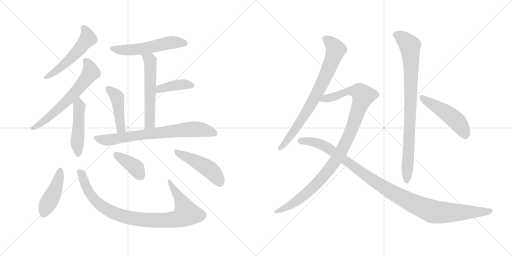
t = 0.00 s
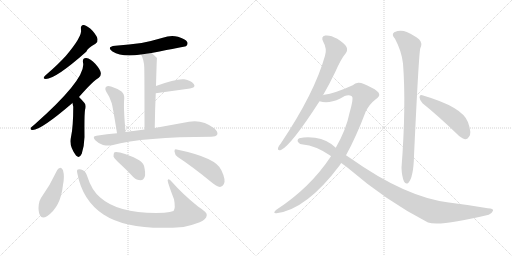
t = 2.61 s
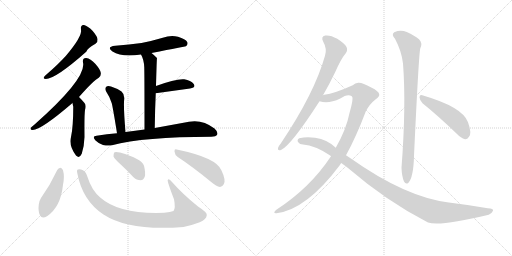
t = 5.22 s
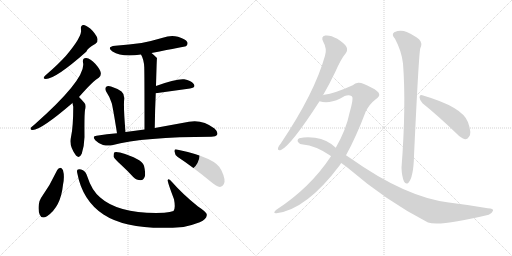
t = 7.83 s
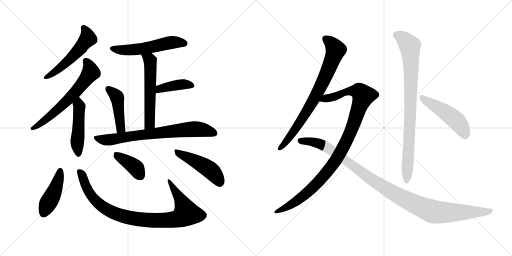
t = 10.44 s
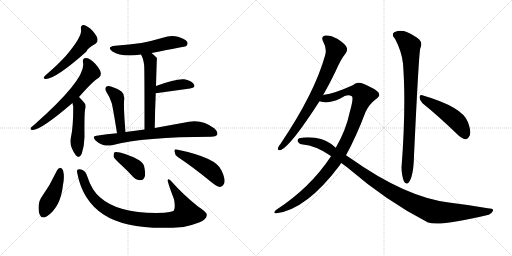
t = 13.05 s

The animated SVG that drew these frames (rendered in a browser with its animation timeline set to each time). Animation: 17 CSS @keyframes rules; one cycle of 13.05 s.

<svg version="1.1" viewBox="0 0 2048 1024" xmlns="http://www.w3.org/2000/svg">
  <g stroke="lightgray" stroke-dasharray="1,1" stroke-width="1" transform="scale(4, 4)">
    <line x1="0" y1="0" x2="256" y2="256"></line>
    <line x1="256" y1="0" x2="0" y2="256"></line>
    <line x1="128" y1="0" x2="128" y2="256"></line>
    <line x1="0" y1="128" x2="256" y2="128"></line>
    <line x1="256" y1="0" x2="512" y2="256"></line>
    <line x1="512" y1="0" x2="256" y2="256"></line>
    <line x1="384" y1="0" x2="384" y2="256"></line>
    <line x1="256" y1="128" x2="512" y2="128"></line>
  </g>
<g transform="scale(1, -1) translate(0, -850)">
   <style type="text/css">
    @keyframes keyframes0 {
      from {
       stroke: black;
       stroke-dashoffset: 531;
       stroke-width: 128;
       }
       63% {
       animation-timing-function: step-end;
       stroke: black;
       stroke-dashoffset: 0;
       stroke-width: 128;
       }
       to {
       stroke: black;
       stroke-width: 1024;
       }
       }
       #make-me-a-hanzi-animation-0 {
         animation: keyframes0 0.682129s both;
         animation-delay: 0.000000s;
         animation-timing-function: linear;
       }
    @keyframes keyframes1 {
      from {
       stroke: black;
       stroke-dashoffset: 632;
       stroke-width: 128;
       }
       67% {
       animation-timing-function: step-end;
       stroke: black;
       stroke-dashoffset: 0;
       stroke-width: 128;
       }
       to {
       stroke: black;
       stroke-width: 1024;
       }
       }
       #make-me-a-hanzi-animation-1 {
         animation: keyframes1 0.764323s both;
         animation-delay: 0.682129s;
         animation-timing-function: linear;
       }
    @keyframes keyframes2 {
      from {
       stroke: black;
       stroke-dashoffset: 476;
       stroke-width: 128;
       }
       61% {
       animation-timing-function: step-end;
       stroke: black;
       stroke-dashoffset: 0;
       stroke-width: 128;
       }
       to {
       stroke: black;
       stroke-width: 1024;
       }
       }
       #make-me-a-hanzi-animation-2 {
         animation: keyframes2 0.637370s both;
         animation-delay: 1.446452s;
         animation-timing-function: linear;
       }
    @keyframes keyframes3 {
      from {
       stroke: black;
       stroke-dashoffset: 550;
       stroke-width: 128;
       }
       64% {
       animation-timing-function: step-end;
       stroke: black;
       stroke-dashoffset: 0;
       stroke-width: 128;
       }
       to {
       stroke: black;
       stroke-width: 1024;
       }
       }
       #make-me-a-hanzi-animation-3 {
         animation: keyframes3 0.697591s both;
         animation-delay: 2.083822s;
         animation-timing-function: linear;
       }
    @keyframes keyframes4 {
      from {
       stroke: black;
       stroke-dashoffset: 562;
       stroke-width: 128;
       }
       65% {
       animation-timing-function: step-end;
       stroke: black;
       stroke-dashoffset: 0;
       stroke-width: 128;
       }
       to {
       stroke: black;
       stroke-width: 1024;
       }
       }
       #make-me-a-hanzi-animation-4 {
         animation: keyframes4 0.707357s both;
         animation-delay: 2.781413s;
         animation-timing-function: linear;
       }
    @keyframes keyframes5 {
      from {
       stroke: black;
       stroke-dashoffset: 399;
       stroke-width: 128;
       }
       56% {
       animation-timing-function: step-end;
       stroke: black;
       stroke-dashoffset: 0;
       stroke-width: 128;
       }
       to {
       stroke: black;
       stroke-width: 1024;
       }
       }
       #make-me-a-hanzi-animation-5 {
         animation: keyframes5 0.574707s both;
         animation-delay: 3.488770s;
         animation-timing-function: linear;
       }
    @keyframes keyframes6 {
      from {
       stroke: black;
       stroke-dashoffset: 443;
       stroke-width: 128;
       }
       59% {
       animation-timing-function: step-end;
       stroke: black;
       stroke-dashoffset: 0;
       stroke-width: 128;
       }
       to {
       stroke: black;
       stroke-width: 1024;
       }
       }
       #make-me-a-hanzi-animation-6 {
         animation: keyframes6 0.610514s both;
         animation-delay: 4.063477s;
         animation-timing-function: linear;
       }
    @keyframes keyframes7 {
      from {
       stroke: black;
       stroke-dashoffset: 736;
       stroke-width: 128;
       }
       71% {
       animation-timing-function: step-end;
       stroke: black;
       stroke-dashoffset: 0;
       stroke-width: 128;
       }
       to {
       stroke: black;
       stroke-width: 1024;
       }
       }
       #make-me-a-hanzi-animation-7 {
         animation: keyframes7 0.848958s both;
         animation-delay: 4.673991s;
         animation-timing-function: linear;
       }
    @keyframes keyframes8 {
      from {
       stroke: black;
       stroke-dashoffset: 439;
       stroke-width: 128;
       }
       59% {
       animation-timing-function: step-end;
       stroke: black;
       stroke-dashoffset: 0;
       stroke-width: 128;
       }
       to {
       stroke: black;
       stroke-width: 1024;
       }
       }
       #make-me-a-hanzi-animation-8 {
         animation: keyframes8 0.607259s both;
         animation-delay: 5.522949s;
         animation-timing-function: linear;
       }
    @keyframes keyframes9 {
      from {
       stroke: black;
       stroke-dashoffset: 926;
       stroke-width: 128;
       }
       75% {
       animation-timing-function: step-end;
       stroke: black;
       stroke-dashoffset: 0;
       stroke-width: 128;
       }
       to {
       stroke: black;
       stroke-width: 1024;
       }
       }
       #make-me-a-hanzi-animation-9 {
         animation: keyframes9 1.003581s both;
         animation-delay: 6.130208s;
         animation-timing-function: linear;
       }
    @keyframes keyframes10 {
      from {
       stroke: black;
       stroke-dashoffset: 390;
       stroke-width: 128;
       }
       56% {
       animation-timing-function: step-end;
       stroke: black;
       stroke-dashoffset: 0;
       stroke-width: 128;
       }
       to {
       stroke: black;
       stroke-width: 1024;
       }
       }
       #make-me-a-hanzi-animation-10 {
         animation: keyframes10 0.567383s both;
         animation-delay: 7.133789s;
         animation-timing-function: linear;
       }
    @keyframes keyframes11 {
      from {
       stroke: black;
       stroke-dashoffset: 471;
       stroke-width: 128;
       }
       61% {
       animation-timing-function: step-end;
       stroke: black;
       stroke-dashoffset: 0;
       stroke-width: 128;
       }
       to {
       stroke: black;
       stroke-width: 1024;
       }
       }
       #make-me-a-hanzi-animation-11 {
         animation: keyframes11 0.633301s both;
         animation-delay: 7.701172s;
         animation-timing-function: linear;
       }
    @keyframes keyframes12 {
      from {
       stroke: black;
       stroke-dashoffset: 768;
       stroke-width: 128;
       }
       71% {
       animation-timing-function: step-end;
       stroke: black;
       stroke-dashoffset: 0;
       stroke-width: 128;
       }
       to {
       stroke: black;
       stroke-width: 1024;
       }
       }
       #make-me-a-hanzi-animation-12 {
         animation: keyframes12 0.875000s both;
         animation-delay: 8.334473s;
         animation-timing-function: linear;
       }
    @keyframes keyframes13 {
      from {
       stroke: black;
       stroke-dashoffset: 1041;
       stroke-width: 128;
       }
       77% {
       animation-timing-function: step-end;
       stroke: black;
       stroke-dashoffset: 0;
       stroke-width: 128;
       }
       to {
       stroke: black;
       stroke-width: 1024;
       }
       }
       #make-me-a-hanzi-animation-13 {
         animation: keyframes13 1.097168s both;
         animation-delay: 9.209473s;
         animation-timing-function: linear;
       }
    @keyframes keyframes14 {
      from {
       stroke: black;
       stroke-dashoffset: 1093;
       stroke-width: 128;
       }
       78% {
       animation-timing-function: step-end;
       stroke: black;
       stroke-dashoffset: 0;
       stroke-width: 128;
       }
       to {
       stroke: black;
       stroke-width: 1024;
       }
       }
       #make-me-a-hanzi-animation-14 {
         animation: keyframes14 1.139486s both;
         animation-delay: 10.306641s;
         animation-timing-function: linear;
       }
    @keyframes keyframes15 {
      from {
       stroke: black;
       stroke-dashoffset: 866;
       stroke-width: 128;
       }
       74% {
       animation-timing-function: step-end;
       stroke: black;
       stroke-dashoffset: 0;
       stroke-width: 128;
       }
       to {
       stroke: black;
       stroke-width: 1024;
       }
       }
       #make-me-a-hanzi-animation-15 {
         animation: keyframes15 0.954753s both;
         animation-delay: 11.446127s;
         animation-timing-function: linear;
       }
    @keyframes keyframes16 {
      from {
       stroke: black;
       stroke-dashoffset: 487;
       stroke-width: 128;
       }
       61% {
       animation-timing-function: step-end;
       stroke: black;
       stroke-dashoffset: 0;
       stroke-width: 128;
       }
       to {
       stroke: black;
       stroke-width: 1024;
       }
       }
       #make-me-a-hanzi-animation-16 {
         animation: keyframes16 0.646322s both;
         animation-delay: 12.400880s;
         animation-timing-function: linear;
       }
</style>
<path d="M 324.0 732.0 Q 330.0 705.0 263.0 626.0 Q 232.0 592.0 188.0 554.0 Q 178.0 547.0 176.0 542.0 Q 172.0 535.0 183.0 534.0 Q 222.0 534.0 345.0 643.0 Q 351.0 658.0 382.0 675.0 Q 392.0 682.0 390.0 693.0 Q 389.0 705.0 370.0 727.0 Q 351.0 746.0 336.0 750.0 Q 321.0 751.0 324.0 732.0 Z" fill="lightgray"></path> 
<path d="M 316.0 462.0 Q 374.0 528.0 395.0 539.0 Q 405.0 546.0 403.0 559.0 Q 402.0 571.0 381.0 595.0 Q 362.0 616.0 345.0 618.0 Q 329.0 619.0 332.0 600.0 Q 347.0 537.0 137.0 351.0 Q 127.0 344.0 123.0 339.0 Q 119.0 330.0 131.0 330.0 Q 164.0 330.0 290.0 438.0 L 316.0 462.0 Z" fill="lightgray"></path> 
<path d="M 290.0 438.0 Q 291.0 431.0 293.0 423.0 Q 293.0 342.0 284.0 302.0 Q 274.0 269.0 304.0 228.0 L 305.0 227.0 Q 318.0 215.0 327.0 235.0 Q 337.0 266.0 338.0 302.0 Q 337.0 390.0 340.0 410.0 Q 346.0 429.0 338.0 438.0 Q 325.0 453.0 316.0 462.0 C 295.0 484.0 285.0 468.0 290.0 438.0 Z" fill="lightgray"></path> 
<path d="M 606.0 638.0 Q 742.0 665.0 744.0 665.0 Q 753.0 672.0 749.0 682.0 Q 742.0 694.0 712.0 703.0 Q 682.0 710.0 651.0 699.0 Q 611.0 687.0 566.0 678.0 Q 518.0 671.0 461.0 667.0 Q 424.0 663.0 450.0 644.0 Q 487.0 620.0 564.0 632.0 L 606.0 638.0 Z" fill="lightgray"></path> 
<path d="M 619.0 338.0 Q 620.0 414.0 623.0 477.0 L 624.0 506.0 Q 627.0 617.0 628.0 618.0 Q 616.0 630.0 606.0 638.0 C 583.0 657.0 551.0 659.0 564.0 632.0 Q 576.0 611.0 577.0 581.0 Q 578.0 554.0 578.0 332.0 C 578.0 302.0 619.0 308.0 619.0 338.0 Z" fill="lightgray"></path> 
<path d="M 623.0 477.0 L 760.0 496.0 Q 785.0 500.0 775.0 514.0 Q 763.0 529.0 737.0 533.0 Q 704.0 536.0 624.0 506.0 C 596.0 496.0 593.0 473.0 623.0 477.0 Z" fill="lightgray"></path> 
<path d="M 502.0 322.0 Q 493.0 428.0 497.0 455.0 Q 498.0 474.0 486.0 484.0 Q 467.0 497.0 444.0 504.0 Q 431.0 508.0 425.0 503.0 Q 418.0 497.0 424.0 485.0 Q 439.0 463.0 447.0 437.0 Q 453.0 412.0 468.0 317.0 C 473.0 287.0 505.0 292.0 502.0 322.0 Z" fill="lightgray"></path> 
<path d="M 468.0 317.0 Q 428.0 314.0 386.0 307.0 Q 367.0 306.0 381.0 289.0 Q 394.0 276.0 412.0 270.0 Q 431.0 266.0 448.0 269.0 Q 574.0 303.0 845.0 303.0 Q 864.0 303.0 869.0 312.0 Q 873.0 322.0 858.0 336.0 Q 810.0 373.0 756.0 363.0 L 619.0 338.0 L 578.0 332.0 Q 541.0 328.0 502.0 322.0 L 468.0 317.0 Z" fill="lightgray"></path> 
<path d="M 229.0 170.0 Q 201.0 110.0 164.0 58.0 Q 157.0 48.0 155.0 31.0 Q 152.0 6.0 159.0 -9.0 Q 166.0 -27.0 188.0 -15.0 Q 243.0 22.0 252.0 111.0 Q 259.0 144.0 252.0 169.0 Q 248.0 178.0 242.0 179.0 Q 233.0 178.0 229.0 170.0 Z" fill="lightgray"></path> 
<path d="M 309.0 158.0 Q 330.0 47.0 414.0 -8.0 Q 516.0 -75.0 734.0 -58.0 Q 768.0 -51.0 799.0 -39.0 Q 826.0 -27.0 827.0 -11.0 Q 831.0 -1.0 792.0 24.0 Q 732.0 72.0 688.0 122.0 Q 675.0 138.0 671.0 130.0 Q 668.0 126.0 696.0 53.0 Q 703.0 17.0 694.0 6.0 Q 682.0 2.0 657.0 -1.0 Q 477.0 -8.0 401.0 60.0 Q 367.0 88.0 350.0 142.0 Q 343.0 164.0 332.0 169.0 Q 319.0 176.0 312.0 172.0 Q 306.0 171.0 309.0 158.0 Z" fill="lightgray"></path> 
<path d="M 484.0 191.0 Q 508.0 169.0 533.0 142.0 Q 546.0 129.0 563.0 129.0 Q 573.0 129.0 579.0 143.0 Q 583.0 158.0 576.0 187.0 Q 567.0 215.0 480.0 240.0 Q 464.0 244.0 458.0 241.0 Q 454.0 237.0 454.0 224.0 Q 458.0 214.0 484.0 191.0 Z" fill="lightgray"></path> 
<path d="M 711.0 222.0 Q 772.0 182.0 846.0 121.0 Q 865.0 105.0 880.0 102.0 Q 889.0 102.0 895.0 113.0 Q 905.0 128.0 886.0 168.0 Q 867.0 219.0 707.0 252.0 Q 697.0 256.0 698.0 244.0 Q 699.0 231.0 711.0 222.0 Z" fill="lightgray"></path> 
<path d="M 1292.0 469.0 Q 1317.0 512.0 1342.0 564.0 Q 1363.0 613.0 1383.0 637.0 Q 1392.0 649.0 1386.0 662.0 Q 1380.0 675.0 1349.0 695.0 Q 1321.0 711.0 1301.0 708.0 Q 1282.0 704.0 1293.0 683.0 Q 1309.0 655.0 1300.0 627.0 Q 1258.0 477.0 1123.0 276.0 Q 1113.0 264.0 1112.0 258.0 Q 1109.0 246.0 1124.0 250.0 Q 1164.0 268.0 1278.0 445.0 L 1292.0 469.0 Z" fill="lightgray"></path> 
<path d="M 1384.0 229.0 Q 1424.0 301.0 1463.0 404.0 Q 1478.0 434.0 1503.0 453.0 Q 1518.0 463.0 1517.0 472.0 Q 1516.0 485.0 1485.0 500.0 Q 1448.0 521.0 1433.0 519.0 Q 1421.0 518.0 1411.0 509.0 Q 1338.0 476.0 1297.0 471.0 Q 1294.0 471.0 1292.0 469.0 C 1263.0 462.0 1248.0 450.0 1278.0 445.0 Q 1314.0 433.0 1361.0 456.0 Q 1391.0 477.0 1407.0 465.0 Q 1416.0 461.0 1398.0 398.0 Q 1385.0 332.0 1343.0 259.0 L 1324.0 225.0 Q 1240.0 98.0 1104.0 10.0 Q 1097.0 4.0 1097.0 0.0 Q 1098.0 -4.0 1106.0 -3.0 Q 1226.0 12.0 1359.0 189.0 Q 1362.0 195.0 1365.0 198.0 L 1384.0 229.0 Z" fill="lightgray"></path> 
<path d="M 1365.0 198.0 L 1387.0 182.0 Q 1549.0 43.0 1712.0 -40.0 Q 1760.0 -56.0 1955.0 -9.0 Q 1968.0 -3.0 1972.0 7.0 Q 1975.0 17.0 1951.0 17.0 Q 1878.0 30.0 1795.0 40.0 Q 1621.0 62.0 1402.0 217.0 Q 1393.0 224.0 1384.0 229.0 L 1343.0 259.0 Q 1310.0 292.0 1260.0 299.0 Q 1224.0 303.0 1197.0 297.0 Q 1187.0 291.0 1192.0 282.0 Q 1199.0 272.0 1212.0 272.0 Q 1261.0 268.0 1319.0 229.0 Q 1322.0 228.0 1324.0 225.0 L 1365.0 198.0 Z" fill="lightgray"></path> 
<path d="M 1580.0 695.0 Q 1607.0 644.0 1612.0 596.0 Q 1625.0 428.0 1606.0 179.0 Q 1607.0 146.0 1616.0 124.0 Q 1623.0 111.0 1633.0 118.0 Q 1654.0 140.0 1656.0 227.0 Q 1675.0 633.0 1681.0 656.0 Q 1691.0 678.0 1677.0 692.0 Q 1659.0 708.0 1627.0 722.0 Q 1602.0 732.0 1577.0 721.0 Q 1564.0 712.0 1580.0 695.0 Z" fill="lightgray"></path> 
<path d="M 1690.0 437.0 Q 1751.0 388.0 1826.0 316.0 Q 1844.0 297.0 1860.0 293.0 Q 1869.0 292.0 1876.0 303.0 Q 1888.0 316.0 1872.0 361.0 Q 1851.0 422.0 1689.0 469.0 Q 1679.0 473.0 1678.0 461.0 Q 1679.0 448.0 1690.0 437.0 Z" fill="lightgray"></path> 
      <clipPath id="make-me-a-hanzi-clip-0">
      <path d="M 324.0 732.0 Q 330.0 705.0 263.0 626.0 Q 232.0 592.0 188.0 554.0 Q 178.0 547.0 176.0 542.0 Q 172.0 535.0 183.0 534.0 Q 222.0 534.0 345.0 643.0 Q 351.0 658.0 382.0 675.0 Q 392.0 682.0 390.0 693.0 Q 389.0 705.0 370.0 727.0 Q 351.0 746.0 336.0 750.0 Q 321.0 751.0 324.0 732.0 Z" fill="lightgray"></path>
      </clipPath>
      <path clip-path="url(#make-me-a-hanzi-clip-0)" d="M 335.0 738.0 L 351.0 696.0 L 319.0 654.0 L 247.0 583.0 L 183.0 541.0 " fill="none" id="make-me-a-hanzi-animation-0" stroke-dasharray="403 806" stroke-linecap="round"></path>

      <clipPath id="make-me-a-hanzi-clip-1">
      <path d="M 316.0 462.0 Q 374.0 528.0 395.0 539.0 Q 405.0 546.0 403.0 559.0 Q 402.0 571.0 381.0 595.0 Q 362.0 616.0 345.0 618.0 Q 329.0 619.0 332.0 600.0 Q 347.0 537.0 137.0 351.0 Q 127.0 344.0 123.0 339.0 Q 119.0 330.0 131.0 330.0 Q 164.0 330.0 290.0 438.0 L 316.0 462.0 Z" fill="lightgray"></path>
      </clipPath>
      <path clip-path="url(#make-me-a-hanzi-clip-1)" d="M 343.0 606.0 L 358.0 584.0 L 363.0 559.0 L 334.0 520.0 L 288.0 466.0 L 205.0 389.0 L 130.0 337.0 " fill="none" id="make-me-a-hanzi-animation-1" stroke-dasharray="504 1008" stroke-linecap="round"></path>

      <clipPath id="make-me-a-hanzi-clip-2">
      <path d="M 290.0 438.0 Q 291.0 431.0 293.0 423.0 Q 293.0 342.0 284.0 302.0 Q 274.0 269.0 304.0 228.0 L 305.0 227.0 Q 318.0 215.0 327.0 235.0 Q 337.0 266.0 338.0 302.0 Q 337.0 390.0 340.0 410.0 Q 346.0 429.0 338.0 438.0 Q 325.0 453.0 316.0 462.0 C 295.0 484.0 285.0 468.0 290.0 438.0 Z" fill="lightgray"></path>
      </clipPath>
      <path clip-path="url(#make-me-a-hanzi-clip-2)" d="M 315.0 454.0 L 315.0 336.0 L 309.0 291.0 L 314.0 235.0 " fill="none" id="make-me-a-hanzi-animation-2" stroke-dasharray="348 696" stroke-linecap="round"></path>

      <clipPath id="make-me-a-hanzi-clip-3">
      <path d="M 606.0 638.0 Q 742.0 665.0 744.0 665.0 Q 753.0 672.0 749.0 682.0 Q 742.0 694.0 712.0 703.0 Q 682.0 710.0 651.0 699.0 Q 611.0 687.0 566.0 678.0 Q 518.0 671.0 461.0 667.0 Q 424.0 663.0 450.0 644.0 Q 487.0 620.0 564.0 632.0 L 606.0 638.0 Z" fill="lightgray"></path>
      </clipPath>
      <path clip-path="url(#make-me-a-hanzi-clip-3)" d="M 453.0 657.0 L 506.0 649.0 L 616.0 662.0 L 678.0 679.0 L 714.0 681.0 L 742.0 673.0 " fill="none" id="make-me-a-hanzi-animation-3" stroke-dasharray="422 844" stroke-linecap="round"></path>

      <clipPath id="make-me-a-hanzi-clip-4">
      <path d="M 619.0 338.0 Q 620.0 414.0 623.0 477.0 L 624.0 506.0 Q 627.0 617.0 628.0 618.0 Q 616.0 630.0 606.0 638.0 C 583.0 657.0 551.0 659.0 564.0 632.0 Q 576.0 611.0 577.0 581.0 Q 578.0 554.0 578.0 332.0 C 578.0 302.0 619.0 308.0 619.0 338.0 Z" fill="lightgray"></path>
      </clipPath>
      <path clip-path="url(#make-me-a-hanzi-clip-4)" d="M 572.0 629.0 L 598.0 612.0 L 602.0 597.0 L 599.0 363.0 L 596.0 353.0 L 583.0 345.0 " fill="none" id="make-me-a-hanzi-animation-4" stroke-dasharray="434 868" stroke-linecap="round"></path>

      <clipPath id="make-me-a-hanzi-clip-5">
      <path d="M 623.0 477.0 L 760.0 496.0 Q 785.0 500.0 775.0 514.0 Q 763.0 529.0 737.0 533.0 Q 704.0 536.0 624.0 506.0 C 596.0 496.0 593.0 473.0 623.0 477.0 Z" fill="lightgray"></path>
      </clipPath>
      <path clip-path="url(#make-me-a-hanzi-clip-5)" d="M 630.0 484.0 L 640.0 496.0 L 703.0 509.0 L 741.0 513.0 L 765.0 507.0 " fill="none" id="make-me-a-hanzi-animation-5" stroke-dasharray="271 542" stroke-linecap="round"></path>

      <clipPath id="make-me-a-hanzi-clip-6">
      <path d="M 502.0 322.0 Q 493.0 428.0 497.0 455.0 Q 498.0 474.0 486.0 484.0 Q 467.0 497.0 444.0 504.0 Q 431.0 508.0 425.0 503.0 Q 418.0 497.0 424.0 485.0 Q 439.0 463.0 447.0 437.0 Q 453.0 412.0 468.0 317.0 C 473.0 287.0 505.0 292.0 502.0 322.0 Z" fill="lightgray"></path>
      </clipPath>
      <path clip-path="url(#make-me-a-hanzi-clip-6)" d="M 432.0 495.0 L 469.0 460.0 L 482.0 337.0 L 472.0 329.0 " fill="none" id="make-me-a-hanzi-animation-6" stroke-dasharray="315 630" stroke-linecap="round"></path>

      <clipPath id="make-me-a-hanzi-clip-7">
      <path d="M 468.0 317.0 Q 428.0 314.0 386.0 307.0 Q 367.0 306.0 381.0 289.0 Q 394.0 276.0 412.0 270.0 Q 431.0 266.0 448.0 269.0 Q 574.0 303.0 845.0 303.0 Q 864.0 303.0 869.0 312.0 Q 873.0 322.0 858.0 336.0 Q 810.0 373.0 756.0 363.0 L 619.0 338.0 L 578.0 332.0 Q 541.0 328.0 502.0 322.0 L 468.0 317.0 Z" fill="lightgray"></path>
      </clipPath>
      <path clip-path="url(#make-me-a-hanzi-clip-7)" d="M 384.0 298.0 L 431.0 290.0 L 573.0 312.0 L 779.0 334.0 L 826.0 328.0 L 858.0 317.0 " fill="none" id="make-me-a-hanzi-animation-7" stroke-dasharray="608 1216" stroke-linecap="round"></path>

      <clipPath id="make-me-a-hanzi-clip-8">
      <path d="M 229.0 170.0 Q 201.0 110.0 164.0 58.0 Q 157.0 48.0 155.0 31.0 Q 152.0 6.0 159.0 -9.0 Q 166.0 -27.0 188.0 -15.0 Q 243.0 22.0 252.0 111.0 Q 259.0 144.0 252.0 169.0 Q 248.0 178.0 242.0 179.0 Q 233.0 178.0 229.0 170.0 Z" fill="lightgray"></path>
      </clipPath>
      <path clip-path="url(#make-me-a-hanzi-clip-8)" d="M 240.0 167.0 L 220.0 89.0 L 175.0 -3.0 " fill="none" id="make-me-a-hanzi-animation-8" stroke-dasharray="311 622" stroke-linecap="round"></path>

      <clipPath id="make-me-a-hanzi-clip-9">
      <path d="M 309.0 158.0 Q 330.0 47.0 414.0 -8.0 Q 516.0 -75.0 734.0 -58.0 Q 768.0 -51.0 799.0 -39.0 Q 826.0 -27.0 827.0 -11.0 Q 831.0 -1.0 792.0 24.0 Q 732.0 72.0 688.0 122.0 Q 675.0 138.0 671.0 130.0 Q 668.0 126.0 696.0 53.0 Q 703.0 17.0 694.0 6.0 Q 682.0 2.0 657.0 -1.0 Q 477.0 -8.0 401.0 60.0 Q 367.0 88.0 350.0 142.0 Q 343.0 164.0 332.0 169.0 Q 319.0 176.0 312.0 172.0 Q 306.0 171.0 309.0 158.0 Z" fill="lightgray"></path>
      </clipPath>
      <path clip-path="url(#make-me-a-hanzi-clip-9)" d="M 318.0 163.0 L 355.0 83.0 L 402.0 30.0 L 472.0 -9.0 L 579.0 -30.0 L 702.0 -27.0 L 721.0 -22.0 L 745.0 -3.0 L 720.0 56.0 L 675.0 128.0 " fill="none" id="make-me-a-hanzi-animation-9" stroke-dasharray="798 1596" stroke-linecap="round"></path>

      <clipPath id="make-me-a-hanzi-clip-10">
      <path d="M 484.0 191.0 Q 508.0 169.0 533.0 142.0 Q 546.0 129.0 563.0 129.0 Q 573.0 129.0 579.0 143.0 Q 583.0 158.0 576.0 187.0 Q 567.0 215.0 480.0 240.0 Q 464.0 244.0 458.0 241.0 Q 454.0 237.0 454.0 224.0 Q 458.0 214.0 484.0 191.0 Z" fill="lightgray"></path>
      </clipPath>
      <path clip-path="url(#make-me-a-hanzi-clip-10)" d="M 463.0 235.0 L 541.0 180.0 L 561.0 147.0 " fill="none" id="make-me-a-hanzi-animation-10" stroke-dasharray="262 524" stroke-linecap="round"></path>

      <clipPath id="make-me-a-hanzi-clip-11">
      <path d="M 711.0 222.0 Q 772.0 182.0 846.0 121.0 Q 865.0 105.0 880.0 102.0 Q 889.0 102.0 895.0 113.0 Q 905.0 128.0 886.0 168.0 Q 867.0 219.0 707.0 252.0 Q 697.0 256.0 698.0 244.0 Q 699.0 231.0 711.0 222.0 Z" fill="lightgray"></path>
      </clipPath>
      <path clip-path="url(#make-me-a-hanzi-clip-11)" d="M 709.0 241.0 L 837.0 173.0 L 863.0 147.0 L 879.0 118.0 " fill="none" id="make-me-a-hanzi-animation-11" stroke-dasharray="343 686" stroke-linecap="round"></path>

      <clipPath id="make-me-a-hanzi-clip-12">
      <path d="M 1292.0 469.0 Q 1317.0 512.0 1342.0 564.0 Q 1363.0 613.0 1383.0 637.0 Q 1392.0 649.0 1386.0 662.0 Q 1380.0 675.0 1349.0 695.0 Q 1321.0 711.0 1301.0 708.0 Q 1282.0 704.0 1293.0 683.0 Q 1309.0 655.0 1300.0 627.0 Q 1258.0 477.0 1123.0 276.0 Q 1113.0 264.0 1112.0 258.0 Q 1109.0 246.0 1124.0 250.0 Q 1164.0 268.0 1278.0 445.0 L 1292.0 469.0 Z" fill="lightgray"></path>
      </clipPath>
      <path clip-path="url(#make-me-a-hanzi-clip-12)" d="M 1303.0 694.0 L 1329.0 673.0 L 1342.0 649.0 L 1313.0 569.0 L 1228.0 404.0 L 1158.0 300.0 L 1121.0 259.0 " fill="none" id="make-me-a-hanzi-animation-12" stroke-dasharray="640 1280" stroke-linecap="round"></path>

      <clipPath id="make-me-a-hanzi-clip-13">
      <path d="M 1384.0 229.0 Q 1424.0 301.0 1463.0 404.0 Q 1478.0 434.0 1503.0 453.0 Q 1518.0 463.0 1517.0 472.0 Q 1516.0 485.0 1485.0 500.0 Q 1448.0 521.0 1433.0 519.0 Q 1421.0 518.0 1411.0 509.0 Q 1338.0 476.0 1297.0 471.0 Q 1294.0 471.0 1292.0 469.0 C 1263.0 462.0 1248.0 450.0 1278.0 445.0 Q 1314.0 433.0 1361.0 456.0 Q 1391.0 477.0 1407.0 465.0 Q 1416.0 461.0 1398.0 398.0 Q 1385.0 332.0 1343.0 259.0 L 1324.0 225.0 Q 1240.0 98.0 1104.0 10.0 Q 1097.0 4.0 1097.0 0.0 Q 1098.0 -4.0 1106.0 -3.0 Q 1226.0 12.0 1359.0 189.0 Q 1362.0 195.0 1365.0 198.0 L 1384.0 229.0 Z" fill="lightgray"></path>
      </clipPath>
      <path clip-path="url(#make-me-a-hanzi-clip-13)" d="M 1285.0 449.0 L 1347.0 466.0 L 1390.0 485.0 L 1435.0 485.0 L 1454.0 467.0 L 1401.0 319.0 L 1334.0 195.0 L 1259.0 107.0 L 1211.0 64.0 L 1166.0 32.0 L 1103.0 3.0 " fill="none" id="make-me-a-hanzi-animation-13" stroke-dasharray="913 1826" stroke-linecap="round"></path>

      <clipPath id="make-me-a-hanzi-clip-14">
      <path d="M 1365.0 198.0 L 1387.0 182.0 Q 1549.0 43.0 1712.0 -40.0 Q 1760.0 -56.0 1955.0 -9.0 Q 1968.0 -3.0 1972.0 7.0 Q 1975.0 17.0 1951.0 17.0 Q 1878.0 30.0 1795.0 40.0 Q 1621.0 62.0 1402.0 217.0 Q 1393.0 224.0 1384.0 229.0 L 1343.0 259.0 Q 1310.0 292.0 1260.0 299.0 Q 1224.0 303.0 1197.0 297.0 Q 1187.0 291.0 1192.0 282.0 Q 1199.0 272.0 1212.0 272.0 Q 1261.0 268.0 1319.0 229.0 Q 1322.0 228.0 1324.0 225.0 L 1365.0 198.0 Z" fill="lightgray"></path>
      </clipPath>
      <path clip-path="url(#make-me-a-hanzi-clip-14)" d="M 1204.0 286.0 L 1250.0 283.0 L 1303.0 264.0 L 1526.0 106.0 L 1606.0 59.0 L 1713.0 10.0 L 1760.0 0.0 L 1916.0 1.0 L 1962.0 7.0 " fill="none" id="make-me-a-hanzi-animation-14" stroke-dasharray="965 1930" stroke-linecap="round"></path>

      <clipPath id="make-me-a-hanzi-clip-15">
      <path d="M 1580.0 695.0 Q 1607.0 644.0 1612.0 596.0 Q 1625.0 428.0 1606.0 179.0 Q 1607.0 146.0 1616.0 124.0 Q 1623.0 111.0 1633.0 118.0 Q 1654.0 140.0 1656.0 227.0 Q 1675.0 633.0 1681.0 656.0 Q 1691.0 678.0 1677.0 692.0 Q 1659.0 708.0 1627.0 722.0 Q 1602.0 732.0 1577.0 721.0 Q 1564.0 712.0 1580.0 695.0 Z" fill="lightgray"></path>
      </clipPath>
      <path clip-path="url(#make-me-a-hanzi-clip-15)" d="M 1587.0 709.0 L 1613.0 696.0 L 1639.0 667.0 L 1642.0 634.0 L 1641.0 353.0 L 1626.0 126.0 " fill="none" id="make-me-a-hanzi-animation-15" stroke-dasharray="738 1476" stroke-linecap="round"></path>

      <clipPath id="make-me-a-hanzi-clip-16">
      <path d="M 1690.0 437.0 Q 1751.0 388.0 1826.0 316.0 Q 1844.0 297.0 1860.0 293.0 Q 1869.0 292.0 1876.0 303.0 Q 1888.0 316.0 1872.0 361.0 Q 1851.0 422.0 1689.0 469.0 Q 1679.0 473.0 1678.0 461.0 Q 1679.0 448.0 1690.0 437.0 Z" fill="lightgray"></path>
      </clipPath>
      <path clip-path="url(#make-me-a-hanzi-clip-16)" d="M 1689.0 457.0 L 1813.0 378.0 L 1846.0 342.0 L 1860.0 310.0 " fill="none" id="make-me-a-hanzi-animation-16" stroke-dasharray="359 718" stroke-linecap="round"></path>

</g>
</svg>
